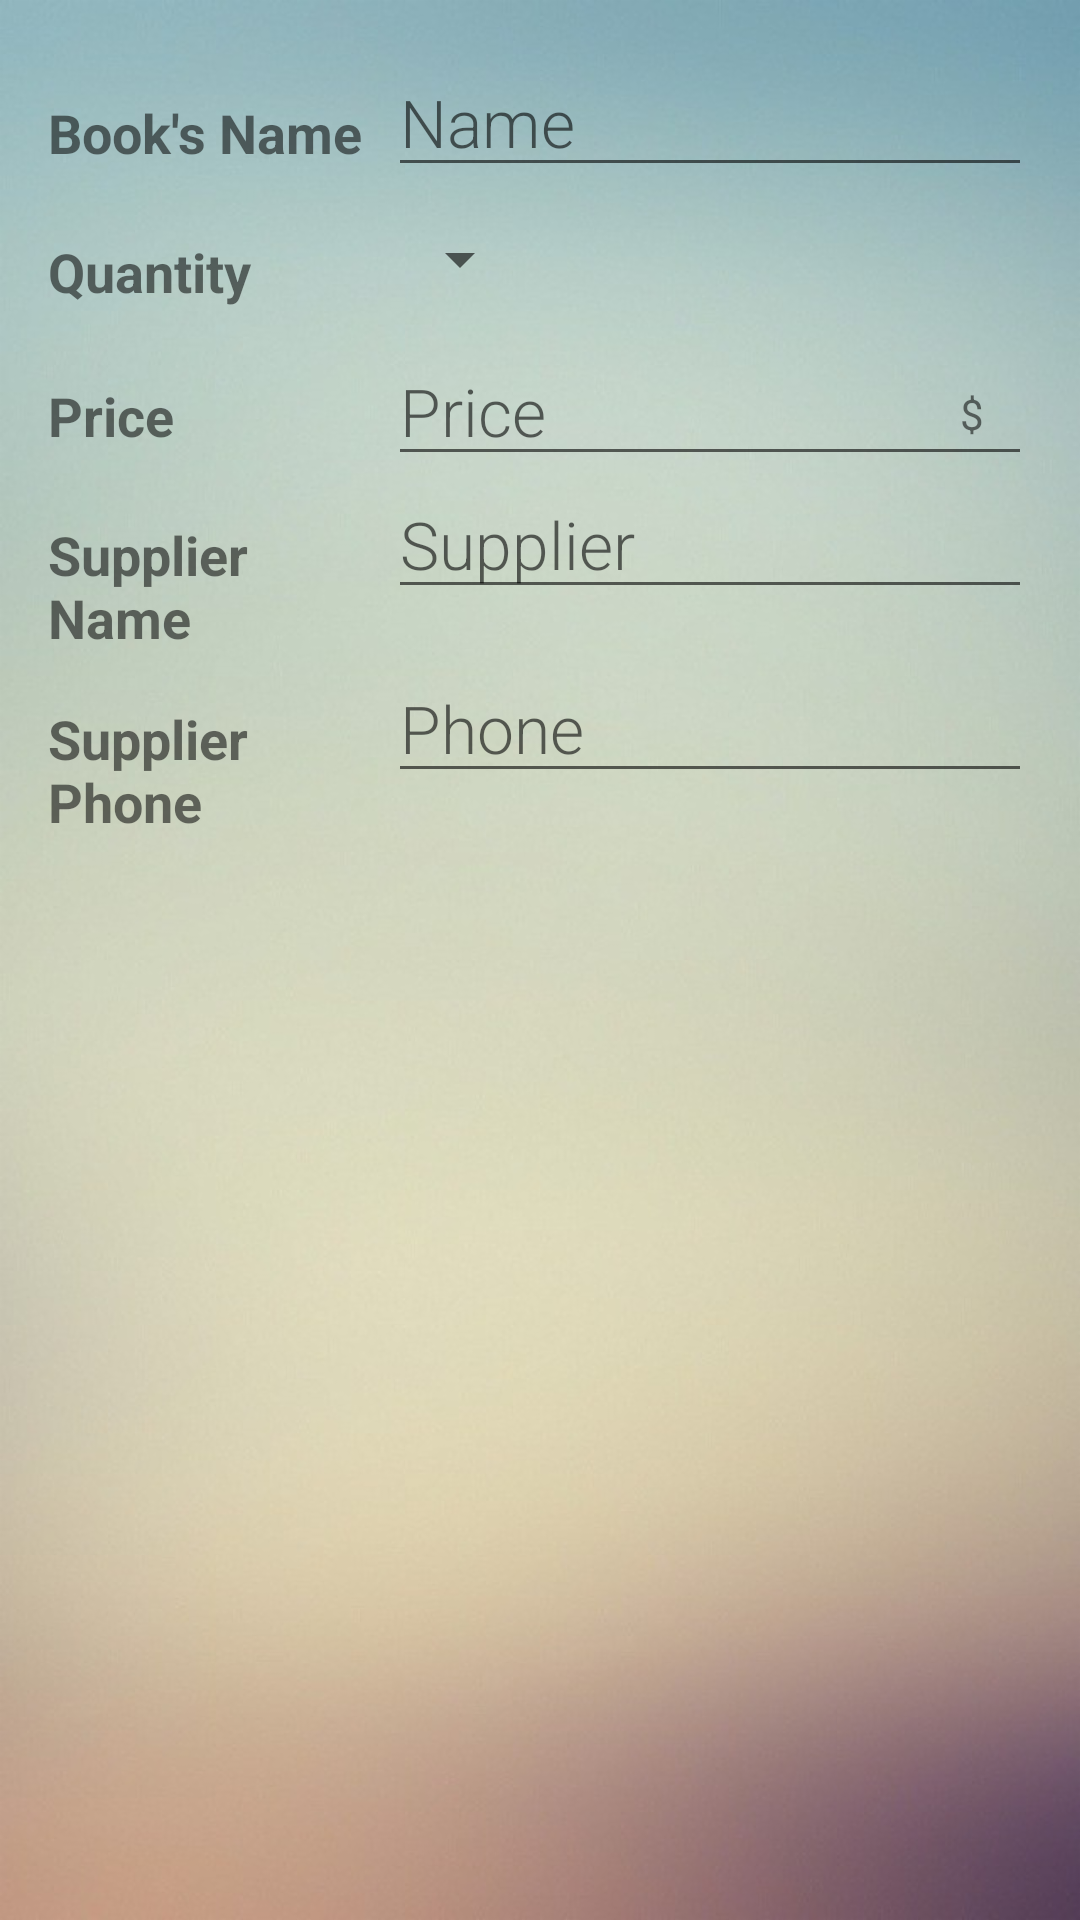

Reconstruct the res/layout file that produces this screen, plus the resources it refers to.
<!-- AndroidManifest.xml: application theme AppTheme -->
<!-- res/layout/activity_editor.xml -->
<?xml version="1.0" encoding="utf-8"?>
<ScrollView xmlns:android="http://schemas.android.com/apk/res/android"
    xmlns:tools="http://schemas.android.com/tools"
    android:layout_width="match_parent"
    android:layout_height="match_parent"
    android:background="@drawable/wall">

    <LinearLayout xmlns:android="http://schemas.android.com/apk/res/android"
        xmlns:tools="http://schemas.android.com/tools"
        android:layout_width="match_parent"
        android:layout_height="wrap_content"
        android:orientation="vertical"
        android:padding="@dimen/activity_margin"
        tools:context=".EditorActivity">


        <LinearLayout
            android:layout_width="match_parent"
            android:layout_height="wrap_content"
            android:orientation="horizontal">

            <TextView
                style="@style/CategoryStyle"
                android:text="@string/book_s_name_edit" />

            <LinearLayout style="@style/linearEditField">

                <EditText
                    android:id="@+id/edit_book_name"
                    style="@style/EditorFieldStyle"
                    android:hint="@string/name_hint"
                    android:inputType="textCapWords" />
            </LinearLayout>
        </LinearLayout>

        <LinearLayout
            android:layout_width="match_parent"
            android:layout_height="wrap_content"
            android:orientation="horizontal">

            <TextView
                style="@style/CategoryStyle"
                android:text="@string/quantity_edit" />

            <LinearLayout style="@style/linearEditField">

                <Spinner
                    android:id="@+id/spinner_quantity"
                    android:layout_width="wrap_content"
                    android:layout_height="@dimen/spinner_dimension"
                    android:paddingRight="@dimen/activity_margin"
                    android:spinnerMode="dropdown" />
            </LinearLayout>
        </LinearLayout>

        <LinearLayout
            android:layout_width="match_parent"
            android:layout_height="wrap_content"
            android:orientation="horizontal">

            <TextView
                style="@style/CategoryStyle"
                android:text="@string/price_edit" />

            <RelativeLayout style="@style/linearEditField">

                <EditText
                    android:id="@+id/edit_book_price"
                    style="@style/EditorFieldStyle"
                    android:hint="@string/price_hint"
                    android:inputType="numberDecimal" />

                <TextView
                    android:id="@+id/label_price_units"
                    style="@style/EditorUnitsStyle"
                    android:text="@string/currency_edit" />
            </RelativeLayout>
        </LinearLayout>

        <LinearLayout
            android:layout_width="match_parent"
            android:layout_height="wrap_content"
            android:orientation="horizontal">

            <TextView
                style="@style/CategoryStyle"
                android:text="@string/supplier_name_edit" />

            <LinearLayout style="@style/linearEditField">

                <EditText
                    android:id="@+id/edit_supplier_name"
                    style="@style/EditorFieldStyle"
                    android:hint="@string/supplier_hint"
                    android:inputType="textCapWords" />
            </LinearLayout>
        </LinearLayout>

        <LinearLayout
            android:layout_width="match_parent"
            android:layout_height="wrap_content"
            android:orientation="horizontal">

            <TextView
                style="@style/CategoryStyle"
                android:text="@string/supplier_phone_edit" />

            <LinearLayout style="@style/linearEditField">

                <EditText
                    android:id="@+id/edit_supplier_phone"
                    style="@style/EditorFieldStyle"
                    android:hint="@string/phone_hint"
                    android:inputType="phone" />

            </LinearLayout>
        </LinearLayout>

    </LinearLayout>
</ScrollView>
<!-- resources referenced by this layout -->
<resources>
  <dimen name="activity_margin">16dp</dimen>
  <dimen name="spinner_dimension">48dp</dimen>
  <!-- drawable wall: png bitmap (drawable-hdpi, 296403 bytes) -->
  <string name="book_s_name_edit">Book\'s Name</string>
  <string name="currency_edit">$</string>
  <string name="name_hint">Name</string>
  <string name="phone_hint">Phone</string>
  <string name="price_edit">Price</string>
  <string name="price_hint">Price</string>
  <string name="quantity_edit">Quantity</string>
  <string name="supplier_hint">Supplier</string>
  <string name="supplier_name_edit">Supplier Name</string>
  <string name="supplier_phone_edit">Supplier Phone</string>
  <style name="CategoryStyle">
          <item name="android:layout_height">wrap_content</item>
          <item name="android:layout_width">0dp</item>
          <item name="android:layout_weight">1</item>
          <item name="android:paddingTop">16dp</item>
          <item name="android:textSize">18sp</item>
          <item name="android:textStyle">bold</item>
          <item name="android:textAppearance">?android:textAppearanceSmall</item>
      </style>
  <style name="EditorFieldStyle">
          <item name="android:layout_height">wrap_content</item>
          <item name="android:layout_width">match_parent</item>
          <item name="android:fontFamily">sans-serif-light</item>
          <item name="android:textSize">22sp</item>
          <item name="android:textAppearance">?android:textAppearanceMedium</item>
      </style>
  <style name="EditorUnitsStyle">
          <item name="android:layout_height">wrap_content</item>
          <item name="android:layout_width">wrap_content</item>
          <item name="android:layout_alignParentRight">true</item>
          <item name="android:paddingRight">@dimen/padding_currency_sign</item>
          <item name="android:paddingTop">@dimen/padding_currency_sign</item>
          <item name="android:textAppearance">?android:textAppearanceSmall</item>
      </style>
  <style name="linearEditField">
          <item name="android:paddingLeft">@dimen/quarter_margin</item>
          <item name="android:layout_width">0dp</item>
          <item name="android:layout_height">wrap_content</item>
          <item name="android:layout_weight">2</item>
      </style>
  <style name="AppTheme" parent="Theme.AppCompat.Light.DarkActionBar">
          
          <item name="colorPrimary">@color/colorPrimary</item>
          <item name="colorPrimaryDark">@color/colorPrimaryDark</item>
          <item name="colorAccent">@color/colorAccent</item>
      </style>
  <dimen name="padding_currency_sign">16dp</dimen>
  <dimen name="quarter_margin">4dp</dimen>
  <color name="colorPrimary">#1a2ea4</color>
  <color name="colorPrimaryDark">#152380</color>
  <color name="colorAccent">#3622e9</color>
</resources>
